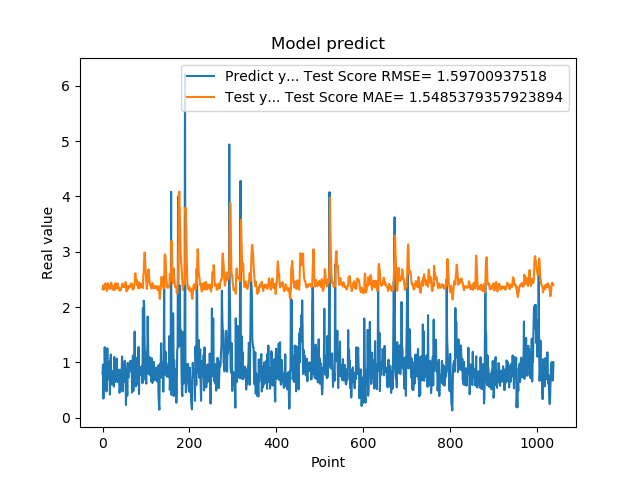

The data file committed next to this chart (first rows):
7.976629734039306641e-01, 2.331485441651831358e+00
9.608020186424257592e-01, 2.348936873224726885e+00
3.470349907875061035e-01, 2.395154216438971861e+00
9.546210169792177513e-01, 2.313747479990579503e+00
5.251880288124084473e-01, 2.361714612259151469e+00
1.275226235389709695e+00, 2.332653416768335042e+00
8.723750114440917969e-01, 2.426726113036581811e+00
7.321749925613403320e-01, 2.426281387698587810e+00
7.640249729156494141e-01, 2.376272264456296579e+00
4.752210080623626154e-01, 2.357251164539366783e+00
7.414129972457885742e-01, 2.291441099096397149e+00
1.258002042770385520e+00, 2.329253609769952771e+00
7.274609804153442383e-01, 2.429612277947622800e+00
7.892770171165466309e-01, 2.399225975462798921e+00
6.914690136909484863e-01, 2.391652041635103920e+00
7.093830108642578125e-01, 2.338144883379259298e+00
1.014547944068908691e+00, 2.332181110757145071e+00
4.182830154895783026e-01, 2.390872803371894673e+00
1.002280950546264648e+00, 2.339281495524899501e+00
1.143296003341674805e+00, 2.406124684817899873e+00
6.746559739112854004e-01, 2.442937713760635177e+00
6.009536385536193848e-01, 2.397168540384742474e+00
6.538079977035522461e-01, 2.341155620181049724e+00
7.814120054244995117e-01, 2.315358514718743432e+00
8.469259738922119141e-01, 2.327196278574982902e+00
6.482390165328979492e-01, 2.374972420024954012e+00
5.623700022697448730e-01, 2.347076352277552846e+00
1.099647998809814453e+00, 2.304892450606056631e+00
9.541710019111632191e-01, 2.386684138337001659e+00
6.694499850273132324e-01, 2.429693295166897471e+00
6.464660167694091797e-01, 2.392527490575449001e+00
8.223180174827575684e-01, 2.356274271131365339e+00
8.300920128822326660e-01, 2.334732789369453165e+00
1.067314028739929199e+00, 2.368344921577689277e+00
6.827279925346374512e-01, 2.430527384063114305e+00
6.464239954948425293e-01, 2.423678512851638711e+00
6.881093978881835938e-01, 2.381767285283964863e+00
6.500350236892700195e-01, 2.330620865417964538e+00
8.693690299987792969e-01, 2.308357284700383261e+00
4.518609941005706787e-01, 2.335849653153111660e+00
4.952389895915984552e-01, 2.298880581480637009e+00
6.850870251655578613e-01, 2.298080641211744712e+00
8.653740286827087402e-01, 2.310639156042008757e+00
7.400469779968261719e-01, 2.350995184678224881e+00
8.204330205917358398e-01, 2.353360302212004651e+00
1.108605027198791504e+00, 2.362658693226848516e+00
4.751499891281127930e-01, 2.423025736323698442e+00
9.457899928092955433e-01, 2.363892031481920508e+00
7.877500057220458984e-01, 2.398478786530411355e+00
9.367713332176208496e-01, 2.368843220265491656e+00
6.470239758491516113e-01, 2.380883210401872674e+00
1.029777050018310325e+00, 2.357722334716789714e+00
9.328820109367371716e-01, 2.405435363438543472e+00
7.528370022773742676e-01, 2.452549142992801023e+00
2.307340055704117099e-01, 2.436338174479224516e+00
8.772729635238647461e-01, 2.284452689059298880e+00
7.876309752464294434e-01, 2.295392138677005978e+00
3.992269933223724365e-01, 2.344714944965623271e+00
9.923512339591979980e-01, 2.319310135686881491e+00
7.200859785079956055e-01, 2.380177402213990767e+00
7.269890308380126953e-01, 2.360655840648882453e+00
... 979 more rows
